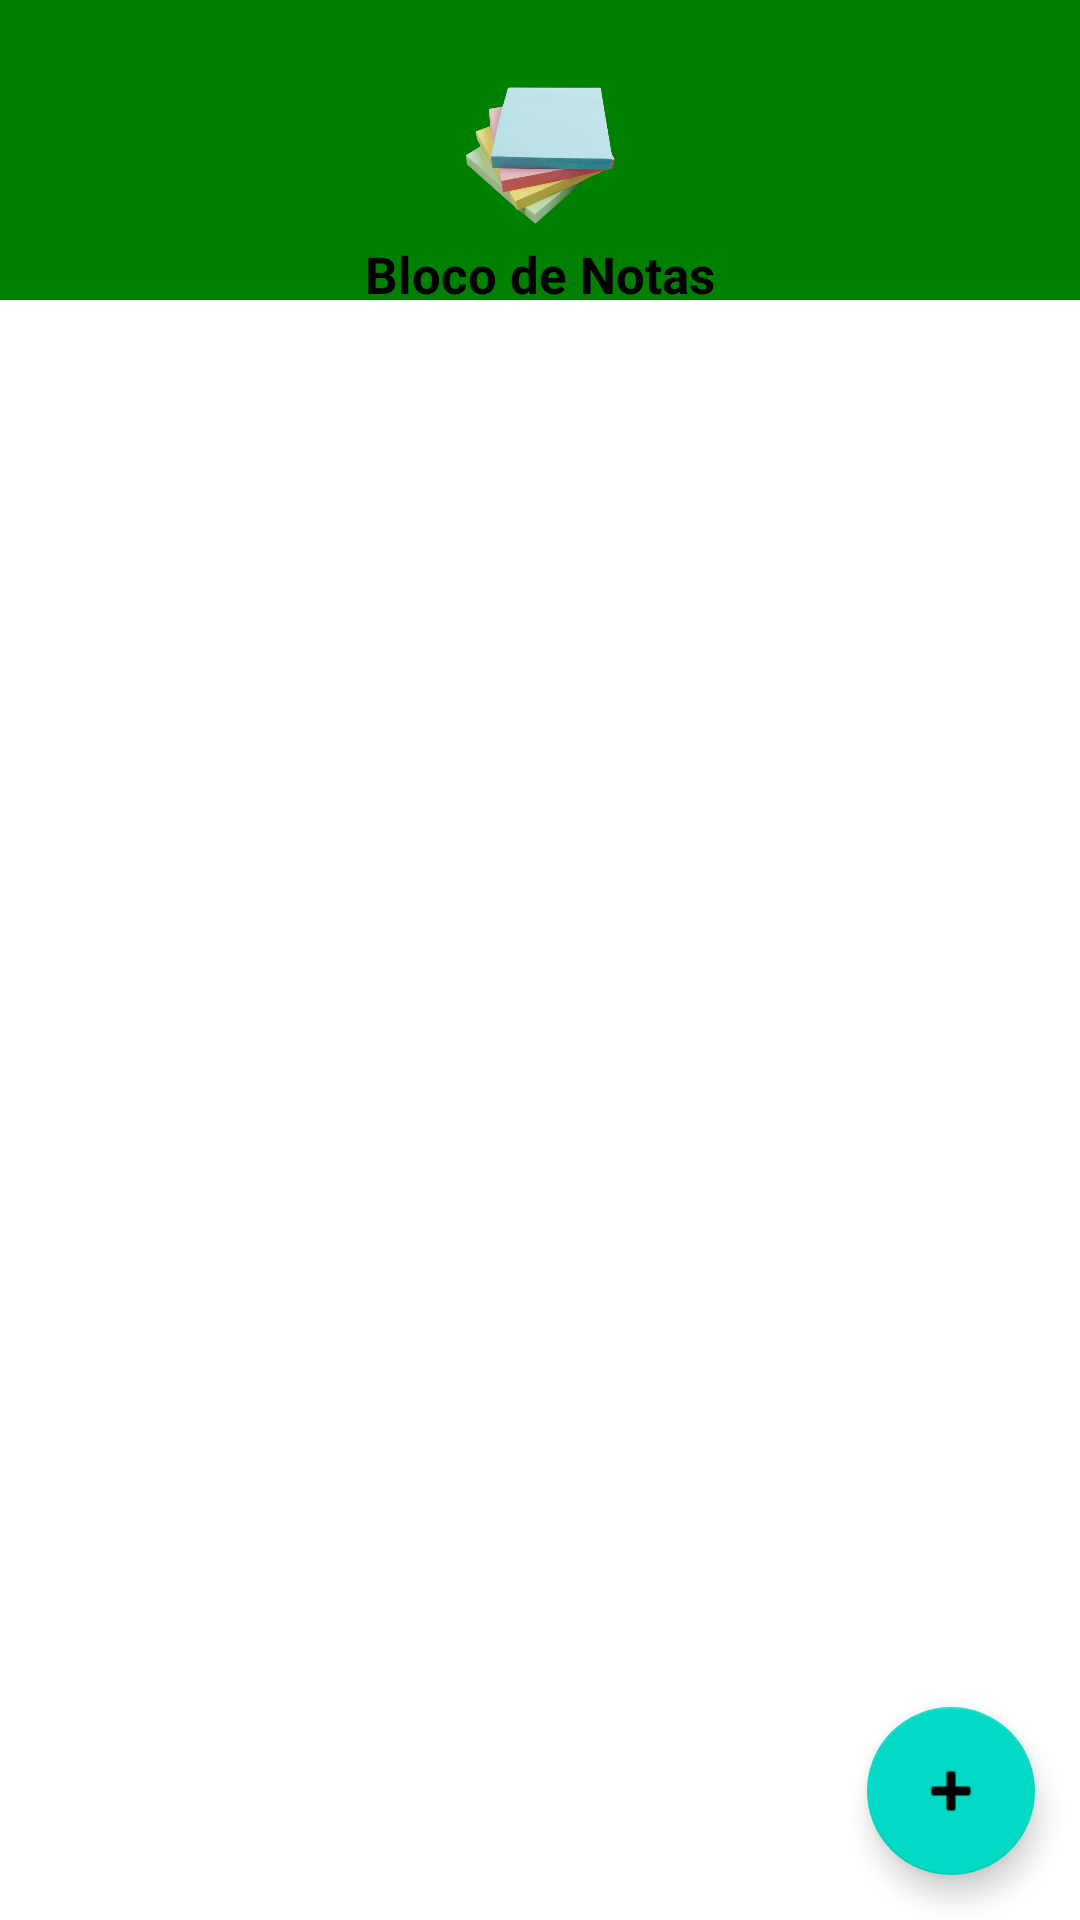

Reconstruct the res/layout file that produces this screen, plus the resources it refers to.
<!-- AndroidManifest.xml: application theme Theme.BlocodeNotas -->
<!-- res/layout/activity_lista_inicio.xml -->
<?xml version="1.0" encoding="utf-8"?>
<androidx.constraintlayout.widget.ConstraintLayout xmlns:android="http://schemas.android.com/apk/res/android"
    xmlns:app="http://schemas.android.com/apk/res-auto"
    xmlns:tools="http://schemas.android.com/tools"
    android:layout_width="match_parent"
    android:layout_height="match_parent"
    tools:context=".ListaInicioActivity">

    <com.google.android.material.appbar.AppBarLayout
        android:id="@+id/appBarLayout"
        android:layout_width="match_parent"
        android:layout_height="100dp"
        android:backgroundTint="@color/green"
        android:theme="@style/Theme.BlocodeNotas.AppBarOverlay"
        app:layout_anchorGravity="bottom|center"
        app:layout_constraintEnd_toEndOf="parent"
        app:layout_constraintStart_toStartOf="parent"
        app:layout_constraintTop_toTopOf="parent">


        <RelativeLayout

            android:layout_width="match_parent"
            android:layout_height="match_parent">

            <ImageView
                android:id="@+id/bnotalaucher"
                android:layout_width="70dp"
                android:layout_height="60dp"
                android:layout_centerInParent="true"
                android:src="@drawable/bnotalaucher" />

            <TextView
                android:layout_width="wrap_content"
                android:layout_height="wrap_content"
                android:layout_below="@+id/bnotalaucher"
                android:layout_centerInParent="true"
                android:text="Bloco de Notas"
                android:textStyle="bold"
                android:textSize="17sp"

                android:textColor="@color/black" />


        </RelativeLayout>

    </com.google.android.material.appbar.AppBarLayout>

    <androidx.recyclerview.widget.RecyclerView
        android:id="@+id/listainicio"
        android:layout_width="match_parent"
        android:layout_height="wrap_content"
        app:layout_constraintEnd_toEndOf="parent"
        app:layout_constraintStart_toStartOf="parent"
        app:layout_constraintTop_toBottomOf="@+id/appBarLayout"
        android:layout_margin="10dp"
        />

    <ImageView
        android:id="@+id/telainicio"
        android:layout_width="wrap_content"
        android:layout_height="wrap_content"
        android:src="@drawable/telainicio"
        app:layout_constraintBottom_toBottomOf="parent"
        app:layout_constraintEnd_toEndOf="parent"
        app:layout_constraintStart_toStartOf="parent"
        app:layout_constraintTop_toTopOf="parent"
        android:visibility="gone"
        >

    </ImageView>

    <com.google.android.material.floatingactionbutton.FloatingActionButton

        android:layout_margin="15dp"
        android:id="@+id/fablista"
        android:layout_width="wrap_content"
        android:layout_height="wrap_content"
        android:clickable="true"
        app:layout_constraintBottom_toBottomOf="parent"
        app:layout_constraintEnd_toEndOf="parent"
        app:srcCompat="@android:drawable/ic_input_add" />

</androidx.constraintlayout.widget.ConstraintLayout>
<!-- resources referenced by this layout -->
<resources>
  <color name="black">#FF000000</color>
  <color name="green"> #008000 </color>
  <!-- drawable bnotalaucher: png bitmap (drawable, 165570 bytes) -->
  <!-- drawable telainicio: png bitmap (drawable, 34985 bytes) -->
  <style name="Theme.BlocodeNotas.AppBarOverlay" parent="ThemeOverlay.AppCompat.Dark.ActionBar" />
  <style name="Theme.BlocodeNotas" parent="Theme.MaterialComponents.DayNight.DarkActionBar">
          
          <item name="colorPrimary">@color/green</item>
          <item name="colorPrimaryVariant">@color/purple_700</item>
          <item name="colorOnPrimary">@color/white</item>
          
          <item name="colorSecondary">@color/teal_200</item>
          <item name="colorSecondaryVariant">@color/teal_700</item>
          <item name="colorOnSecondary">@color/black</item>
          
          <item name="android:statusBarColor" tools:targetApi="l">?attr/colorPrimaryVariant</item>
          
      </style>
  <color name="purple_700">#FF3700B3</color>
  <color name="white">#FFFFFFFF</color>
  <color name="teal_200">#FF03DAC5</color>
  <color name="teal_700">#FF018786</color>
</resources>
